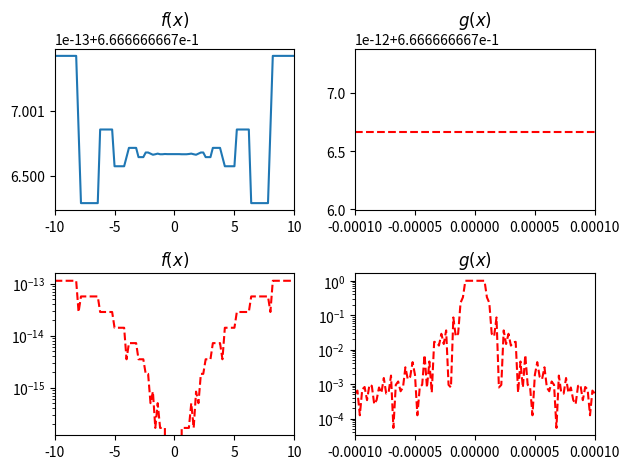

Recreate this plot in Python.
import matplotlib.pyplot as plt
import numpy as np

def aufg3():
    print("Übungsblatt00, Aufagbe 3")

    def f(x):   #Aufagbenteil a)
        return (x**3+1/3)-(x**3-1/3)

    def f_(x):  #vereinfacht
        return 2/3*np.ones(len(x))

    def g(x):   #Aufagbenteil a)
        return ((3+x**3/3)-(3-x**3/3))/x**3

    def g_(x):  #vereinfacht
        return 2/3*np.ones(len(x))

    x = np.linspace(-10,10,101)
    y = np.linspace(-0.0001,0.0001,101)

    a = [x, f(x), f_(x), np.abs(f(x)-f_(x))/f_(x)]
    b = [y, g(y), g_(y), np.abs(g(y)-g_(y))/g_(y)]
    print(a)
    print(b)
    #Plots
    fig, ((ax1, ax2), (ax3, ax4)) = plt.subplots(2, 2)

    ax1.plot(x,f(x),label=r"$f(x)$")
    ax1.set_xlim(x[0],x[-1])
    ax1.set_title(r"$f(x)$")
    ax2.plot(x,g(x),'b',label=r"$g(x)$")
    ax2.plot(y,g_(y),'r--',label=r"wahrer Wert")
    ax2.set_xlim(y[0],y[-1])
    ax2.set_title(r"$g(x)$")
    ax3.plot(x,np.abs(f(x)-f_(x))/2*3,'r--',label=r"wahrer Wert")
    ax3.set_xlim(x[0],x[-1])
    ax3.set_yscale('log')
    ax3.set_title(r"$f(x)$")
    ax4.plot(y,np.abs(g(y)-g_(y))/2*3,'r--',label=r"wahrer Wert")
    ax4.set_xlim(y[0],y[-1])
    ax4.set_yscale('log')
    ax4.set_title(r"$g(x)$")
    fig.tight_layout()
    fig.savefig("A3.pdf")
    print(g(y))

if __name__ == '__main__':
    aufg3()
